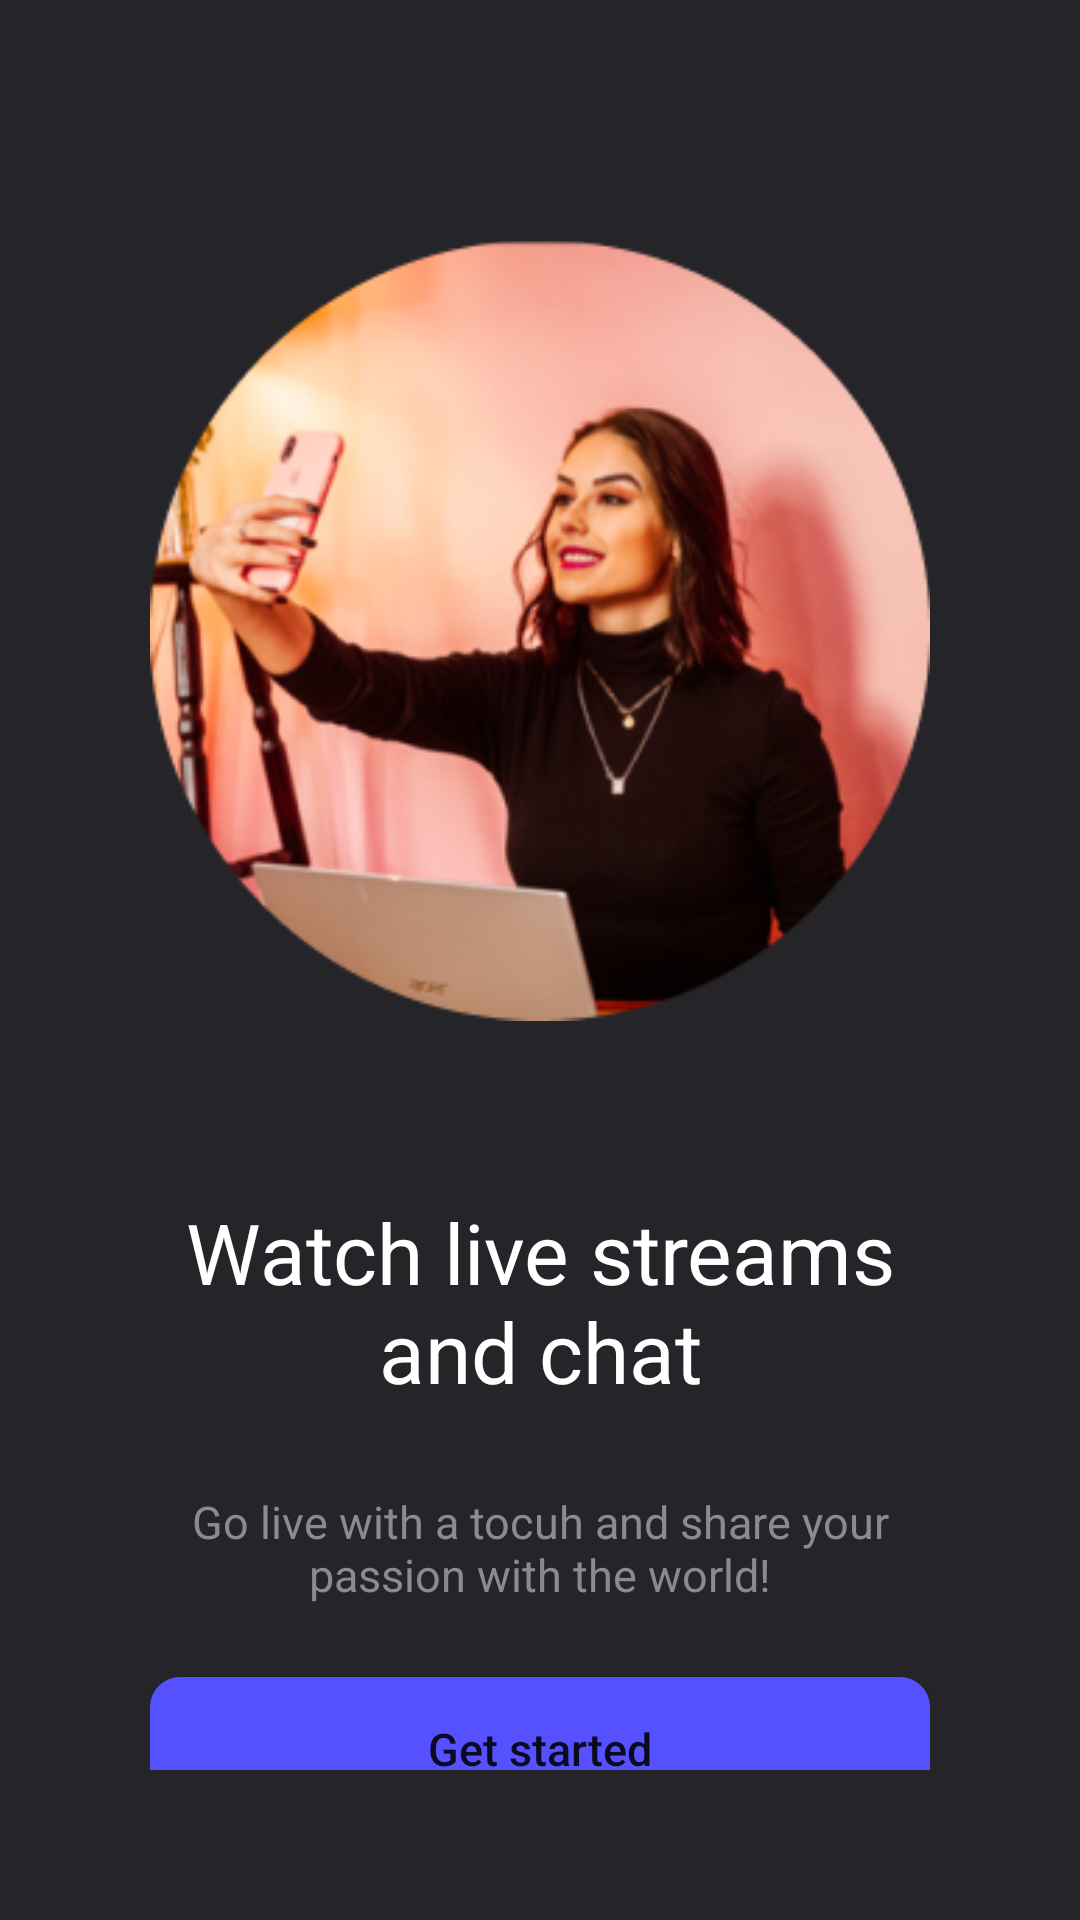

This screen was rendered from an Android layout file. Write that file and the resources it references.
<!-- AndroidManifest.xml: application theme Theme.AndroidViews -->
<!-- res/layout/activity_main.xml -->
<?xml version="1.0" encoding="utf-8"?>
<androidx.constraintlayout.widget.ConstraintLayout xmlns:android="http://schemas.android.com/apk/res/android"
    xmlns:app="http://schemas.android.com/apk/res-auto"
    xmlns:tools="http://schemas.android.com/tools"
    android:layout_width="match_parent"
    android:layout_height="match_parent"
    tools:context=".MainActivity"
    android:background="@color/main_back"
    android:padding="50dp">

    <ImageView
        android:id="@+id/imageView"
        android:layout_width="match_parent"
        android:layout_height="279dp"
        android:src="@drawable/image1"
        app:layout_constraintBottom_toBottomOf="parent"
        app:layout_constraintEnd_toEndOf="parent"
        app:layout_constraintStart_toStartOf="parent"
        app:layout_constraintTop_toTopOf="parent"
        app:layout_constraintVertical_bias="0.079" />

    <TextView
        android:id="@+id/watch_text"
        android:layout_width="match_parent"
        android:layout_height="wrap_content"
        android:layout_marginTop="28dp"
        android:text="@string/watch_live_streams_and_chat"
        android:textAlignment="center"
        android:textColor="@color/white"
        android:textSize="28sp"
        app:layout_constraintBottom_toBottomOf="parent"
        app:layout_constraintEnd_toEndOf="parent"
        app:layout_constraintStart_toStartOf="parent"
        app:layout_constraintTop_toBottomOf="@+id/imageView"
        app:layout_constraintVertical_bias="0.147" />

    <TextView
        android:id="@+id/textView4"
        android:layout_width="match_parent"
        android:layout_height="wrap_content"
        android:layout_marginTop="28dp"
        android:text="@string/golive"
        android:textAlignment="center"
        android:textColor="@color/main_text"
        android:textSize="15sp"
        app:layout_constraintBottom_toBottomOf="parent"
        app:layout_constraintEnd_toEndOf="parent"
        app:layout_constraintHorizontal_bias="0.505"
        app:layout_constraintStart_toStartOf="parent"
        app:layout_constraintTop_toBottomOf="@+id/watch_text"
        app:layout_constraintVertical_bias="0.0" />

    <Button
        android:id="@+id/button"
        android:layout_width="match_parent"
        android:layout_height="wrap_content"
        android:layout_marginTop="24dp"
        android:background="@drawable/custom_button_main"
        android:text="@string/get_started"
        android:textAllCaps="false"
        android:textSize="15sp"
        app:backgroundTint="@color/purple_700"
        app:layout_constraintBottom_toBottomOf="parent"
        app:layout_constraintEnd_toEndOf="parent"
        app:layout_constraintHorizontal_bias="0.505"
        app:layout_constraintStart_toStartOf="parent"
        app:layout_constraintTop_toBottomOf="@+id/textView4"
        app:layout_constraintVertical_bias="0.0" />

    <LinearLayout
        android:id="@+id/SliderDots"
        android:layout_width="match_parent"
        android:layout_height="wrap_content"
        android:layout_marginTop="24dp"
        android:gravity="center_vertical|center_horizontal"
        android:orientation="horizontal"
        app:layout_constraintBottom_toBottomOf="parent"
        app:layout_constraintEnd_toEndOf="parent"
        app:layout_constraintStart_toStartOf="parent"
        app:layout_constraintTop_toBottomOf="@+id/button" />


</androidx.constraintlayout.widget.ConstraintLayout>
<!-- resources referenced by this layout -->
<resources>
  <color name="main_back">#252529</color>
  <color name="main_text">#8A8A8F</color>
  <color name="purple_700">#5551FF</color>
  <color name="white">#FFFFFFFF</color>
  <!-- drawable custom_button_main (drawable) -->
  <?xml version="1.0" encoding="utf-8"?>
  <selector xmlns:android="http://schemas.android.com/apk/res/android">
      <item android:state_pressed="false">
          <shape android:shape="rectangle">
              <corners android:radius="10dp" />
              <solid android:color="@color/purple_700" />
              <padding
                  android:bottom="0dp"
                  android:left="0dp"
                  android:right="0dp"
                  android:top="0dp" />
              <size
                  android:width="220dp"
                  android:height="46dp" />
          </shape>
      </item>
      <item android:state_pressed="true">
          <shape android:shape="rectangle">
              <corners android:radius="10dp" />
              <solid android:color="@color/black" />
              <padding
                  android:bottom="0dp"
                  android:left="0dp"
                  android:right="0dp"
                  android:top="0dp" />
              <size
                  android:width="220dp"
                  android:height="46dp" />
          </shape>
      </item>
  
  </selector>
  <!-- drawable image1: png bitmap (drawable, 98747 bytes) -->
  <string name="get_started">Get started</string>
  <string name="golive">Go live with a tocuh and share your passion with the world!</string>
  <string name="watch_live_streams_and_chat">Watch live streams and chat</string>
  <style name="Theme.AndroidViews" parent="Theme.MaterialComponents.DayNight.NoActionBar">
          
          <item name="colorPrimary">@color/purple_500</item>
          <item name="colorPrimaryVariant">@color/purple_700</item>
          <item name="colorOnPrimary">@color/white</item>
          
          <item name="colorSecondary">@color/teal_200</item>
          <item name="colorSecondaryVariant">@color/teal_700</item>
          <item name="colorOnSecondary">@color/black</item>
          
          <item name="android:statusBarColor" tools:targetApi="l">?attr/colorPrimaryVariant</item>
          
      </style>
  <color name="black">#FF000000</color>
  <color name="purple_500">#FF6200EE</color>
  <color name="teal_200">#FF03DAC5</color>
  <color name="teal_700">#FF018786</color>
</resources>
